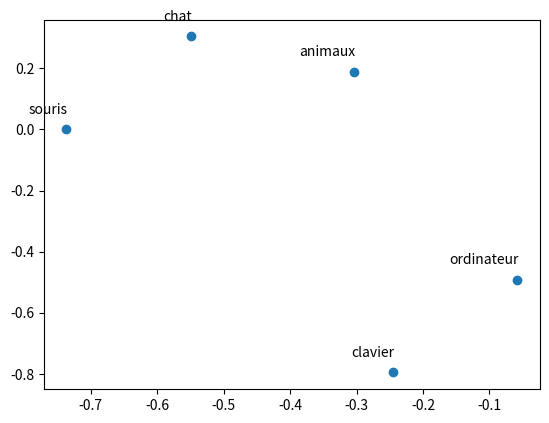

This figure's Python source:
# -*- coding: utf-8 -*-

import numpy as np
from math import *
import matplotlib.pyplot as plt
from mpl_toolkits.mplot3d import Axes3D


def multiply(*args):
    """takes custom number of numpy arrays and multiplies them

    Arguments:
    take as many numpy arrays as necessary
    """
    i = 0
    res = 1
    while i < len(args):
        M = args[i]
        i += 1
        res = np.dot(res, M)
    return res


def cosine(x, y):
    """returns cosine of angle between x et y"""
    return np.dot(x, y)/sqrt(np.dot(x, x))/sqrt(np.dot(y, y))


def build_terms(docs, stopwords):
    """build dictionary of words from docs, ignoring list of stopwords """
    terms = list(set([item.lower() for s in docs for item in s.split(" ")
                      if item.lower() not in stopwords]))
    terms.sort()
    terms = dict((key, value) for (value, key) in enumerate(terms))
    return terms


def build_M(terms, docs):
    """take a list of string docs, and a dict for terms
       extracts vector of words and build term-doc matrix"""
    docs_split = [doc_list.lower().split(" ") for doc_list in docs]
    n_docs = len(docs)
    n_terms = len(terms)

    M = np.zeros((n_terms, n_docs))

    for i, doc in enumerate(docs_split):
        for term in doc:
            if term in terms:
                M[terms.get(term), i] += 1
    return M


def tfidf(M):
    """take matrix term-doc with frequencies and normalize with tf-idf instead

    Arguments:
    M : numpy 2d float array
    """

    return tf(M)*idf(M)


def idf(M):
    """take matrix term-doc with frequencies and normalize with tf-idf instead

    Arguments:
    M : numpy 2d float array
    """
    n_terms = M.shape[0]
    n_docs = float(M.shape[1])
    Mtfidf = np.zeros((n_terms, n_docs))

    for term in range(n_terms):
        dt = float(np.count_nonzero(M[term]))
        Mtfidf[term] = log(n_docs/dt) if dt != 0 else 0
    return Mtfidf


def tf(M):
    """take matrix term-doc with frequencies and normalize with tf-idf instead

    Arguments:
    M : numpy 2d float array
    """

    n_terms = M.shape[0]
    n_docs = M.shape[1]
    Mtf = np.zeros((n_terms, n_docs))

    for doc in range(n_docs):
        # Mtf[:, doc] = M[:, doc]/M[:, doc].sum()
        Mtf[:, doc] = M[:, doc]/M[:, doc].max()
    return Mtf


def scatter(U, V, labels):
    plt.scatter(U, V)
    [plt.annotate(label, xy=(x, y), xytext=(0.9, 9), textcoords="offset points", ha="right", va="bottom") for label, x, y in zip(labels, U, V)] 


# def main():

# densier numpy array printing
np.set_printoptions(precision=3)

# documents = [
#     "Human machine interface for lab abc computer applications",
#     "A survey of user opinion of computer system response time",
#     "The EPS user interface management system",
#     "System and human system engineering testing of EPS",
#     "Relation of user perceived response time to error measurement",
#     "The generation of random binary unordered trees",
#     "The intersection graph of paths in trees",
#     "Graph minors IV Widths of trees and well quasi ordering",
#     "Graph minors A survey"
# ]

# docs_label = ["D1", "D2", "D3", "D4", "D5", "D6", "D7", "D8", "D9"]

stopwords = set(['for', 'a', 'of', 'the', 'and', 'to', 'in'])

#==========
documents = [
    "chat souris",
    "chat souris animaux",
    "souris clavier",
    "clavier ordinateur"
]
docs_label = ["A1", "A2", "B1", "B2"]  # chat souris etc

terms_label = build_terms(documents, stopwords)

# ==========
# using custom terms
# terms_label = ["human",
#          "interface",
#          "computer",
#          "user",
#          "system",
#          "response",
#          "time",
#          "EPS",
#          "survey",
#          "trees",
#          "graph",
#          "minors"]


#==========
# documents = [
#     "A A A",
#     "B B C A C",
#     "A B A C",
#     "A A A B",
#     "X X Y",
#     "Y Y X Z",
#     "X X Z Z"
# ]

# terms_label = build_terms(documents, stopwords)


terms = dict((key.lower(), value) for (value, key) in enumerate(terms_label))


M = build_M(terms, documents)
# M = tfidf(M)

U, s, V = np.linalg.svd(M)
S = np.zeros(M.shape)

# # S[:s.size, :s.size] = np.diag(s)
S[:s.size, :s.size] = np.diag([k if i < 3 else 0 for (i, k) in enumerate(s)])


scatter(U[:, 0], U[:, 1], terms_label)
#scatter(V[:, 1], V[:, 2], docs_label)

# # fig = plt.figure()
# # ax = fig.add_subplot(111, projection='3d')
# # ax.scatter(U[:, 0], U[:, 1], U[:, 2])

plt.show()

# # if np.allclose(M, np.dot(U, np.dot(S, V))):
# #     print "SVD OK"

# # print ""
# # print "topic 1"
# # print [(i, j) for (i, j) in zip(np.dot(U, S)[:, 0], terms) if abs(i)>0.01]  # if abs(i) > 0.1]
# # print ""
# # print "topic 2"
# # print [(i, j) for (i, j) in zip(np.dot(U, S)[:, 1], terms) if abs(i)>0.01]  #if abs(i) > 0.1]


# =======
# if __name__ == '__main__':
#     main()
